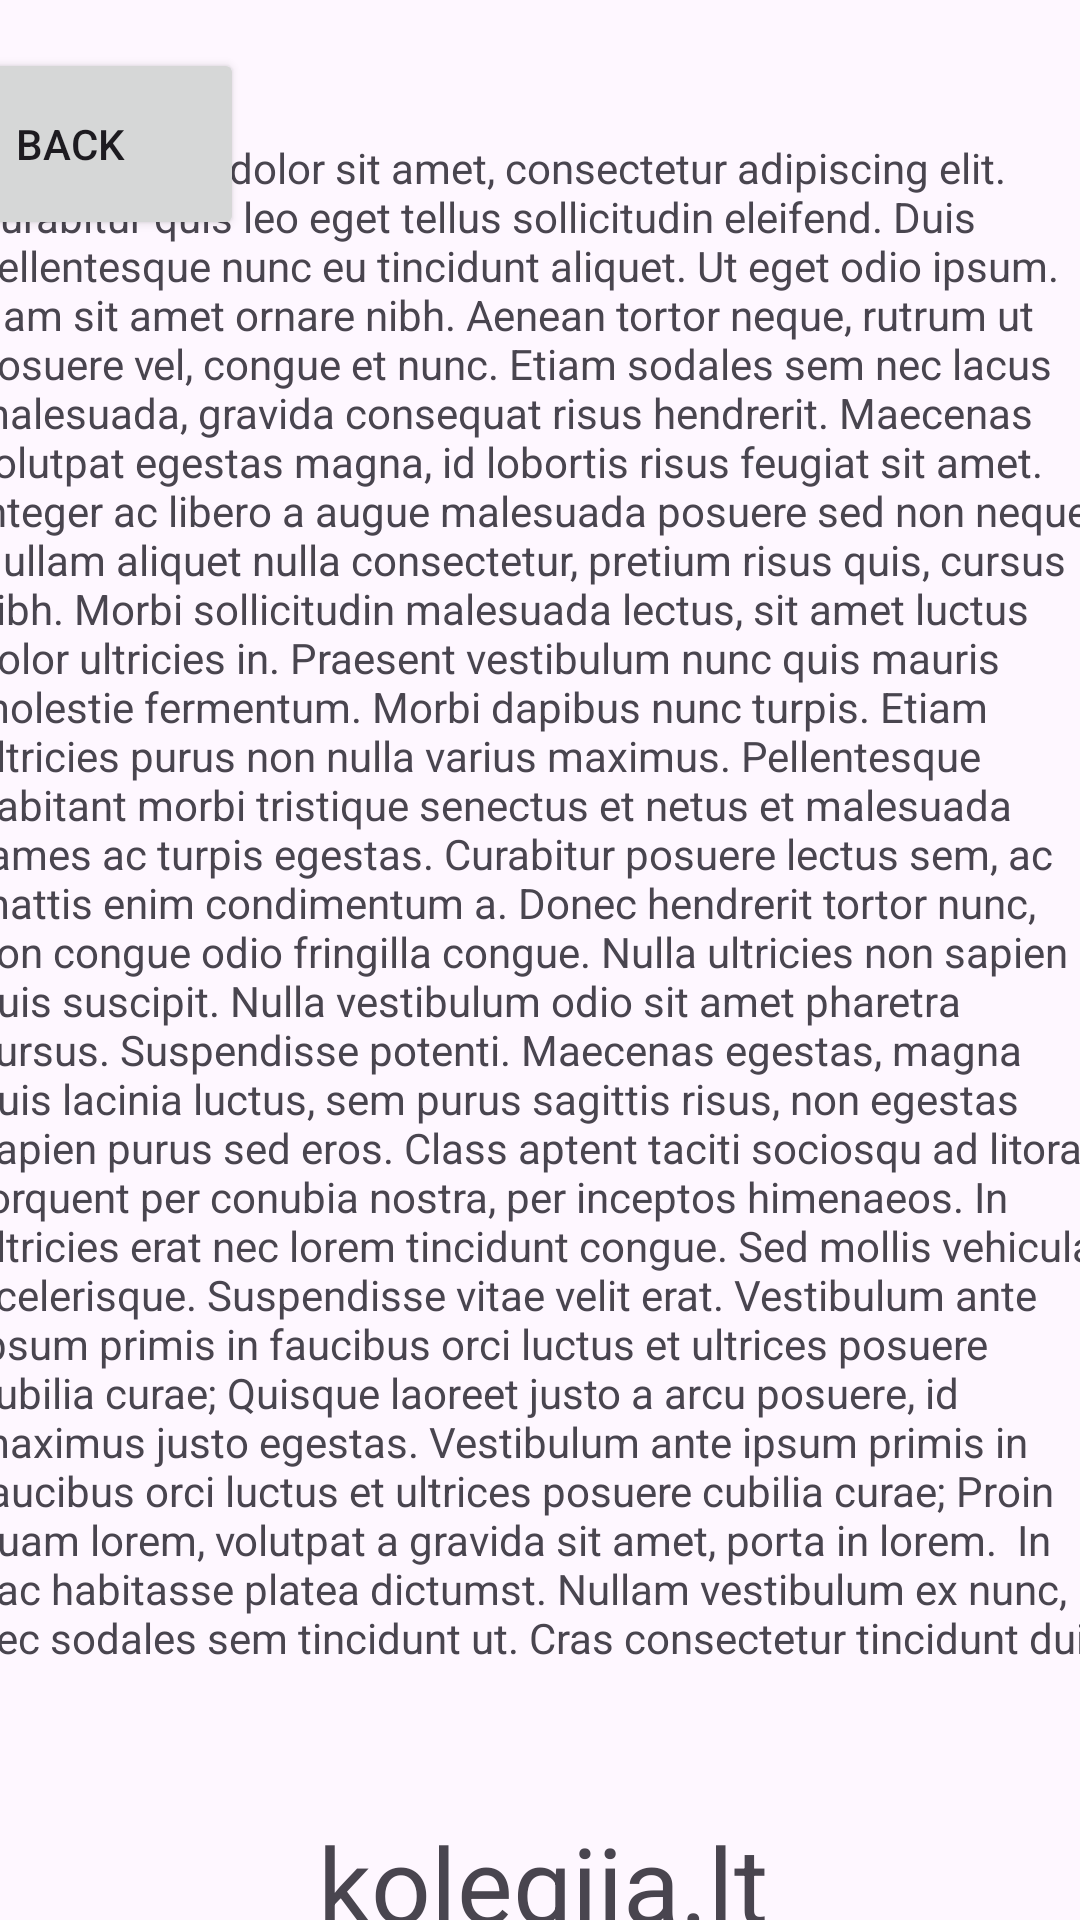

Write the Android layout XML for this screen, with the resource values it uses.
<!-- AndroidManifest.xml: application theme Theme.Egzaminas -->
<!-- res/layout/activity_text.xml -->
<?xml version="1.0" encoding="utf-8"?>
<androidx.constraintlayout.widget.ConstraintLayout xmlns:android="http://schemas.android.com/apk/res/android"
    xmlns:app="http://schemas.android.com/apk/res-auto"
    xmlns:tools="http://schemas.android.com/tools"
    android:layout_width="match_parent"
    android:layout_height="match_parent"
    tools:context=".Text">

    <Button
        android:id="@+id/back_button"
        android:layout_width="116dp"
        android:layout_height="64dp"
        android:layout_marginStart="16dp"
        android:layout_marginTop="16dp"
        android:layout_marginEnd="279dp"
        android:layout_marginBottom="8dp"
        android:text="Back"
        app:layout_constraintBottom_toTopOf="@+id/imageView"
        app:layout_constraintEnd_toEndOf="parent"
        app:layout_constraintHorizontal_bias="1.0"
        app:layout_constraintStart_toStartOf="parent"
        app:layout_constraintTop_toTopOf="parent" />

    <TextView
        android:id="@+id/textView3"
        android:layout_width="376dp"
        android:layout_height="532dp"
        android:layout_marginStart="16dp"
        android:layout_marginTop="18dp"
        android:layout_marginEnd="19dp"
        android:layout_marginBottom="13dp"
        android:text="Lorem ipsum dolor sit amet, consectetur adipiscing elit. Curabitur quis leo eget tellus sollicitudin eleifend. Duis pellentesque nunc eu tincidunt aliquet. Ut eget odio ipsum. Nam sit amet ornare nibh. Aenean tortor neque, rutrum ut posuere vel, congue et nunc. Etiam sodales sem nec lacus malesuada, gravida consequat risus hendrerit. Maecenas volutpat egestas magna, id lobortis risus feugiat sit amet. Integer ac libero a augue malesuada posuere sed non neque. Nullam aliquet nulla consectetur, pretium risus quis, cursus nibh. Morbi sollicitudin malesuada lectus, sit amet luctus dolor ultricies in. Praesent vestibulum nunc quis mauris molestie fermentum. Morbi dapibus nunc turpis. Etiam ultricies purus non nulla varius maximus. Pellentesque habitant morbi tristique senectus et netus et malesuada fames ac turpis egestas. Curabitur posuere lectus sem, ac mattis enim condimentum a. Donec hendrerit tortor nunc, non congue odio fringilla congue. Nulla ultricies non sapien quis suscipit. Nulla vestibulum odio sit amet pharetra cursus. Suspendisse potenti. Maecenas egestas, magna quis lacinia luctus, sem purus sagittis risus, non egestas sapien purus sed eros. Class aptent taciti sociosqu ad litora torquent per conubia nostra, per inceptos himenaeos. In ultricies erat nec lorem tincidunt congue. Sed mollis vehicula scelerisque. Suspendisse vitae velit erat. Vestibulum ante ipsum primis in faucibus orci luctus et ultrices posuere cubilia curae; Quisque laoreet justo a arcu posuere, id maximus justo egestas. Vestibulum ante ipsum primis in faucibus orci luctus et ultrices posuere cubilia curae; Proin quam lorem, volutpat a gravida sit amet, porta in lorem.  In hac habitasse platea dictumst. Nullam vestibulum ex nunc, nec sodales sem tincidunt ut. Cras consectetur tincidunt dui."
        app:layout_constraintBottom_toTopOf="@+id/link"
        app:layout_constraintEnd_toEndOf="parent"
        app:layout_constraintStart_toStartOf="parent"
        app:layout_constraintTop_toBottomOf="@+id/back_button" />

    <TextView
        android:id="@+id/link"
        android:layout_width="wrap_content"
        android:layout_height="wrap_content"
        android:layout_marginStart="132dp"
        android:layout_marginTop="13dp"
        android:layout_marginEnd="130dp"
        android:layout_marginBottom="41dp"
        android:text="kolegija.lt"
        android:textSize="35dp"
        app:layout_constraintBottom_toBottomOf="parent"
        app:layout_constraintEnd_toEndOf="parent"
        app:layout_constraintStart_toStartOf="parent"
        app:layout_constraintTop_toBottomOf="@+id/textView3" />
</androidx.constraintlayout.widget.ConstraintLayout>
<!-- resources referenced by this layout -->
<resources>
  <style name="Theme.Egzaminas" parent="Base.Theme.Egzaminas" />
  <style name="Base.Theme.Egzaminas" parent="Theme.Material3.DayNight.NoActionBar">
          
          
      </style>
</resources>
